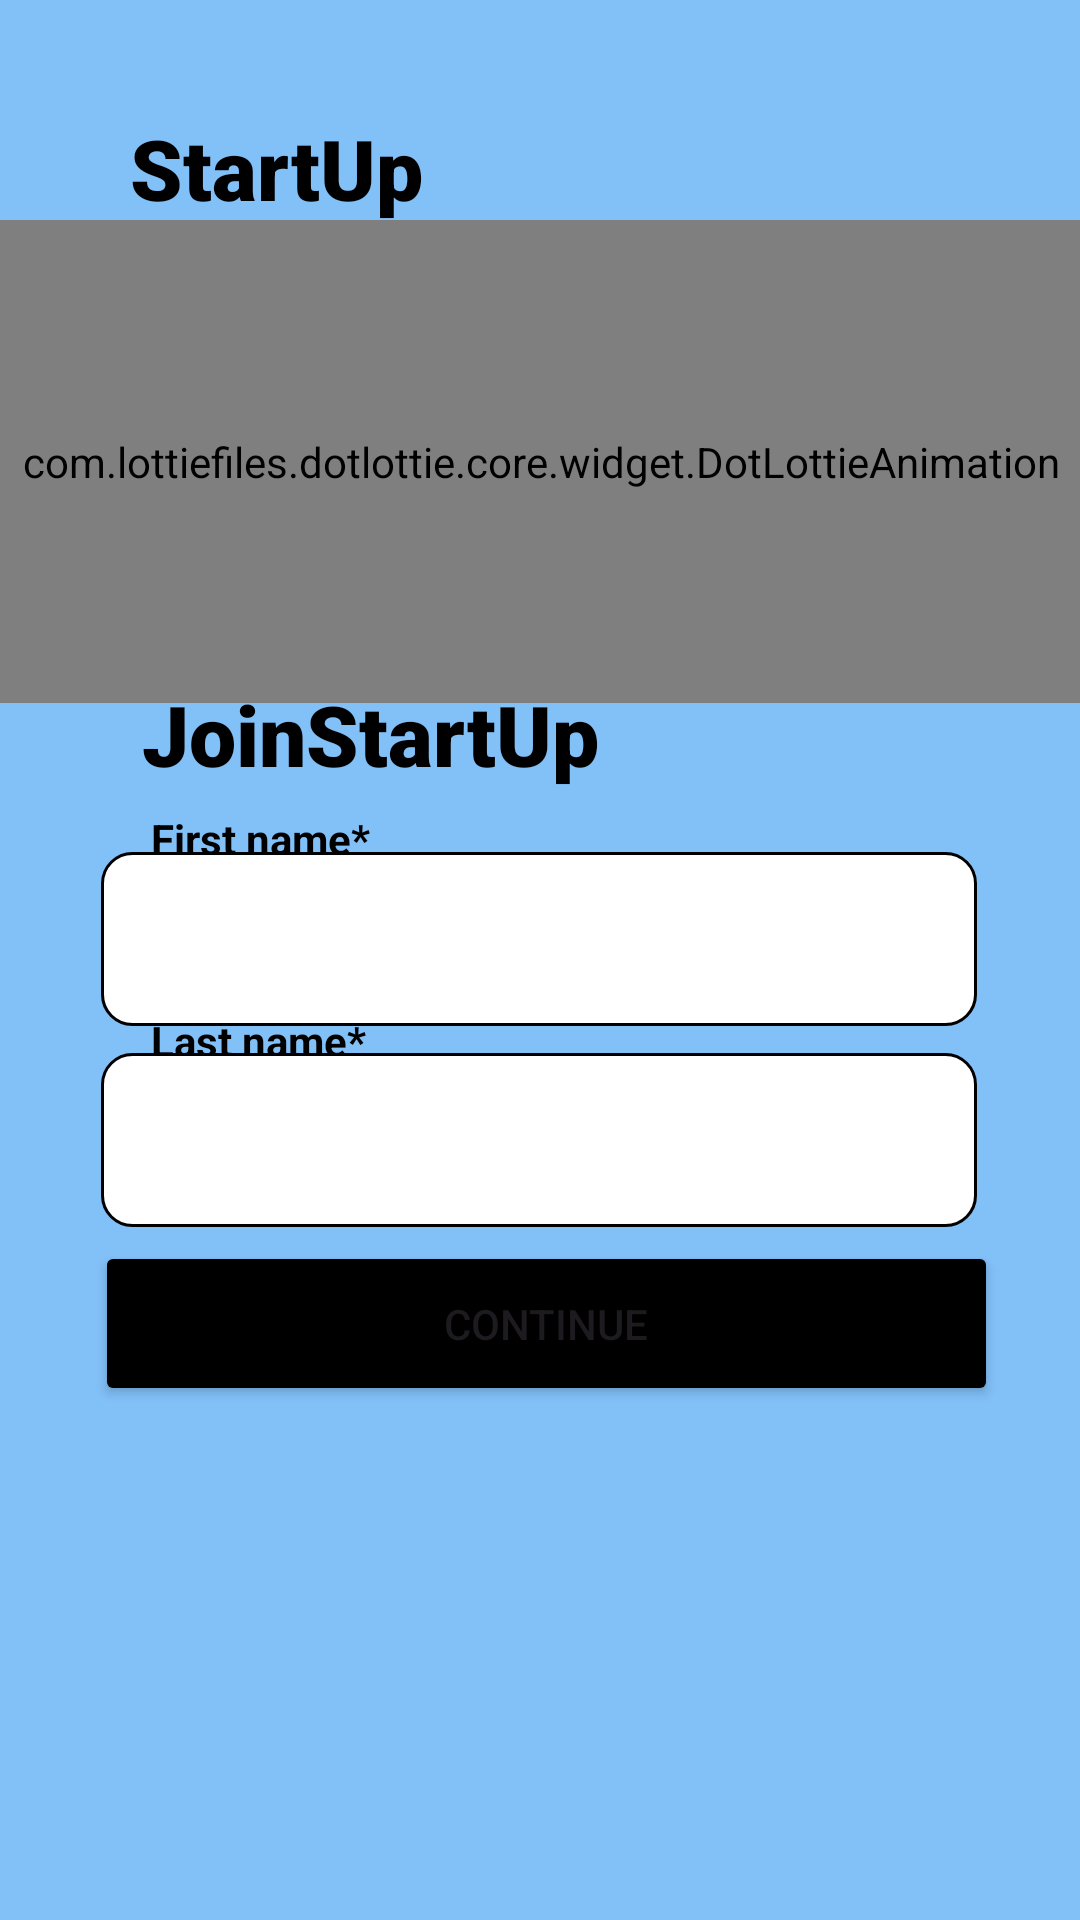

Write the Android layout XML for this screen, with the resource values it uses.
<!-- AndroidManifest.xml: application theme Theme.MiniProject -->
<!-- res/layout/activity_name.xml -->
<?xml version="1.0" encoding="utf-8"?>
<androidx.constraintlayout.widget.ConstraintLayout xmlns:android="http://schemas.android.com/apk/res/android"
    xmlns:app="http://schemas.android.com/apk/res-auto"
    xmlns:tools="http://schemas.android.com/tools"
    android:id="@+id/main"
    android:layout_width="match_parent"
    android:layout_height="match_parent"
    tools:context=".Welcome"
    android:background="@color/blue">

    <androidx.constraintlayout.widget.ConstraintLayout
        android:layout_width="match_parent"
        android:layout_height="match_parent"
        tools:layout_editor_absoluteX="0dp"
        tools:layout_editor_absoluteY="0dp">

        <TextView
            android:id="@+id/sup"
            android:layout_width="wrap_content"
            android:layout_height="wrap_content"
            android:fontFamily="sans-serif-black"
            android:text="StartUp"
            android:textColor="@color/black"
            android:textSize="28sp"
            android:textStyle="bold"
            app:layout_constraintBottom_toBottomOf="parent"
            app:layout_constraintEnd_toEndOf="parent"
            app:layout_constraintHorizontal_bias="0.166"
            app:layout_constraintStart_toStartOf="parent"
            app:layout_constraintTop_toTopOf="parent"
            app:layout_constraintVertical_bias="0.062" />


        <Button
            android:id="@+id/nameb"
            android:layout_width="301dp"
            android:layout_height="55dp"
            android:backgroundTint="@color/black"
            android:text="Continue"
            app:layout_constraintBottom_toBottomOf="parent"
            app:layout_constraintEnd_toEndOf="parent"
            app:layout_constraintHorizontal_bias="0.536"
            app:layout_constraintStart_toStartOf="parent"
            app:layout_constraintTop_toTopOf="parent"
            app:layout_constraintVertical_bias="0.707" />

        <TextView
            android:id="@+id/textView3"
            android:layout_width="wrap_content"
            android:layout_height="wrap_content"
            android:layout_weight="1"
            android:text="First name*"
            android:textColor="@color/black"
            android:textStyle="bold"
            app:layout_constraintBottom_toBottomOf="parent"
            app:layout_constraintEnd_toEndOf="parent"
            app:layout_constraintHorizontal_bias="0.175"
            app:layout_constraintStart_toStartOf="parent"
            app:layout_constraintTop_toTopOf="parent"
            app:layout_constraintVertical_bias="0.435" />

        <TextView
            android:id="@+id/join"
            android:layout_width="wrap_content"
            android:layout_height="wrap_content"
            android:fontFamily="sans-serif-black"
            android:text="JoinStartUp"
            android:textColor="@color/black"
            android:textSize="28sp"
            android:textStyle="bold"
            app:layout_constraintBottom_toBottomOf="parent"
            app:layout_constraintEnd_toEndOf="parent"
            app:layout_constraintHorizontal_bias="0.228"
            app:layout_constraintStart_toStartOf="parent"
            app:layout_constraintTop_toTopOf="parent"
            app:layout_constraintVertical_bias="0.375" />


        <EditText
            android:id="@+id/editText"
            android:layout_width="292dp"
            android:layout_height="58dp"
            android:drawablePadding="12dp"
            android:drawableStart="@drawable/circle"
            android:background="@drawable/custom_input"
            android:inputType="textPersonName"
            app:layout_constraintBottom_toBottomOf="parent"
            app:layout_constraintEnd_toEndOf="parent"
            app:layout_constraintHorizontal_bias="0.495"
            app:layout_constraintStart_toStartOf="parent"
            app:layout_constraintTop_toTopOf="parent"
            app:layout_constraintVertical_bias="0.488" />

        <TextView
            android:id="@+id/lastname"
            android:layout_width="wrap_content"
            android:layout_height="wrap_content"
            android:layout_weight="1"
            android:text="Last name*"
            android:textColor="@color/black"
            android:textStyle="bold"
            app:layout_constraintBottom_toBottomOf="parent"
            app:layout_constraintEnd_toEndOf="parent"
            app:layout_constraintHorizontal_bias="0.174"
            app:layout_constraintStart_toStartOf="parent"
            app:layout_constraintTop_toTopOf="parent"
            app:layout_constraintVertical_bias="0.543" />

        <EditText
            android:id="@+id/Last"
            android:layout_width="292dp"
            android:layout_height="58dp"
            android:drawablePadding="12dp"
            android:drawableStart="@drawable/circle"
            android:background="@drawable/custom_input"
            android:inputType="textPersonName"
            app:layout_constraintBottom_toBottomOf="parent"
            app:layout_constraintEnd_toEndOf="parent"
            app:layout_constraintHorizontal_bias="0.495"
            app:layout_constraintStart_toStartOf="parent"
            app:layout_constraintTop_toTopOf="parent"
            app:layout_constraintVertical_bias="0.603" />

        <com.lottiefiles.dotlottie.core.widget.DotLottieAnimation
            android:id="@+id/dotLottieAnimation"
            android:layout_width="388dp"
            android:layout_height="161dp"
            app:dotLottie_autoplay="true"
            app:dotLottie_loop="false"
            app:dotLottie_speed="1"
            app:dotLottie_src="anime.json"
            app:layout_constraintBottom_toBottomOf="parent"
            app:layout_constraintEnd_toEndOf="parent"
            app:layout_constraintStart_toStartOf="parent"
            app:layout_constraintTop_toTopOf="parent"
            app:layout_constraintVertical_bias="0.153">


        </com.lottiefiles.dotlottie.core.widget.DotLottieAnimation>

    </androidx.constraintlayout.widget.ConstraintLayout>
</androidx.constraintlayout.widget.ConstraintLayout>
<!-- resources referenced by this layout -->
<resources>
  <color name="black">#FF000000</color>
  <color name="blue">#82C0F8</color>
  <!-- drawable custom_input (drawable) -->
  <?xml version="1.0" encoding="utf-8"?>
  <selector xmlns:android="http://schemas.android.com/apk/res/android">
  
      <item android:state_enabled="true" android:state_focused="false">
          <shape android:shape="rectangle">
              <solid android:color="@color/white"/>
              <corners android:radius="10dp"/>
              <stroke android:color="@color/black" android:width="1dp"/>
          </shape>
      </item>
  
      <item android:state_enabled="true">
          <shape android:shape="rectangle">
              <solid android:color="@color/white"/>
              <corners android:radius="10dp"/>
              <stroke android:color="@color/black" android:width="1dp"/>
          </shape>
      </item>
  
  </selector>
  <style name="Theme.MiniProject" parent="Theme.Material3.DayNight.NoActionBar" />
  <color name="white">#FFFFFFFF</color>
</resources>
